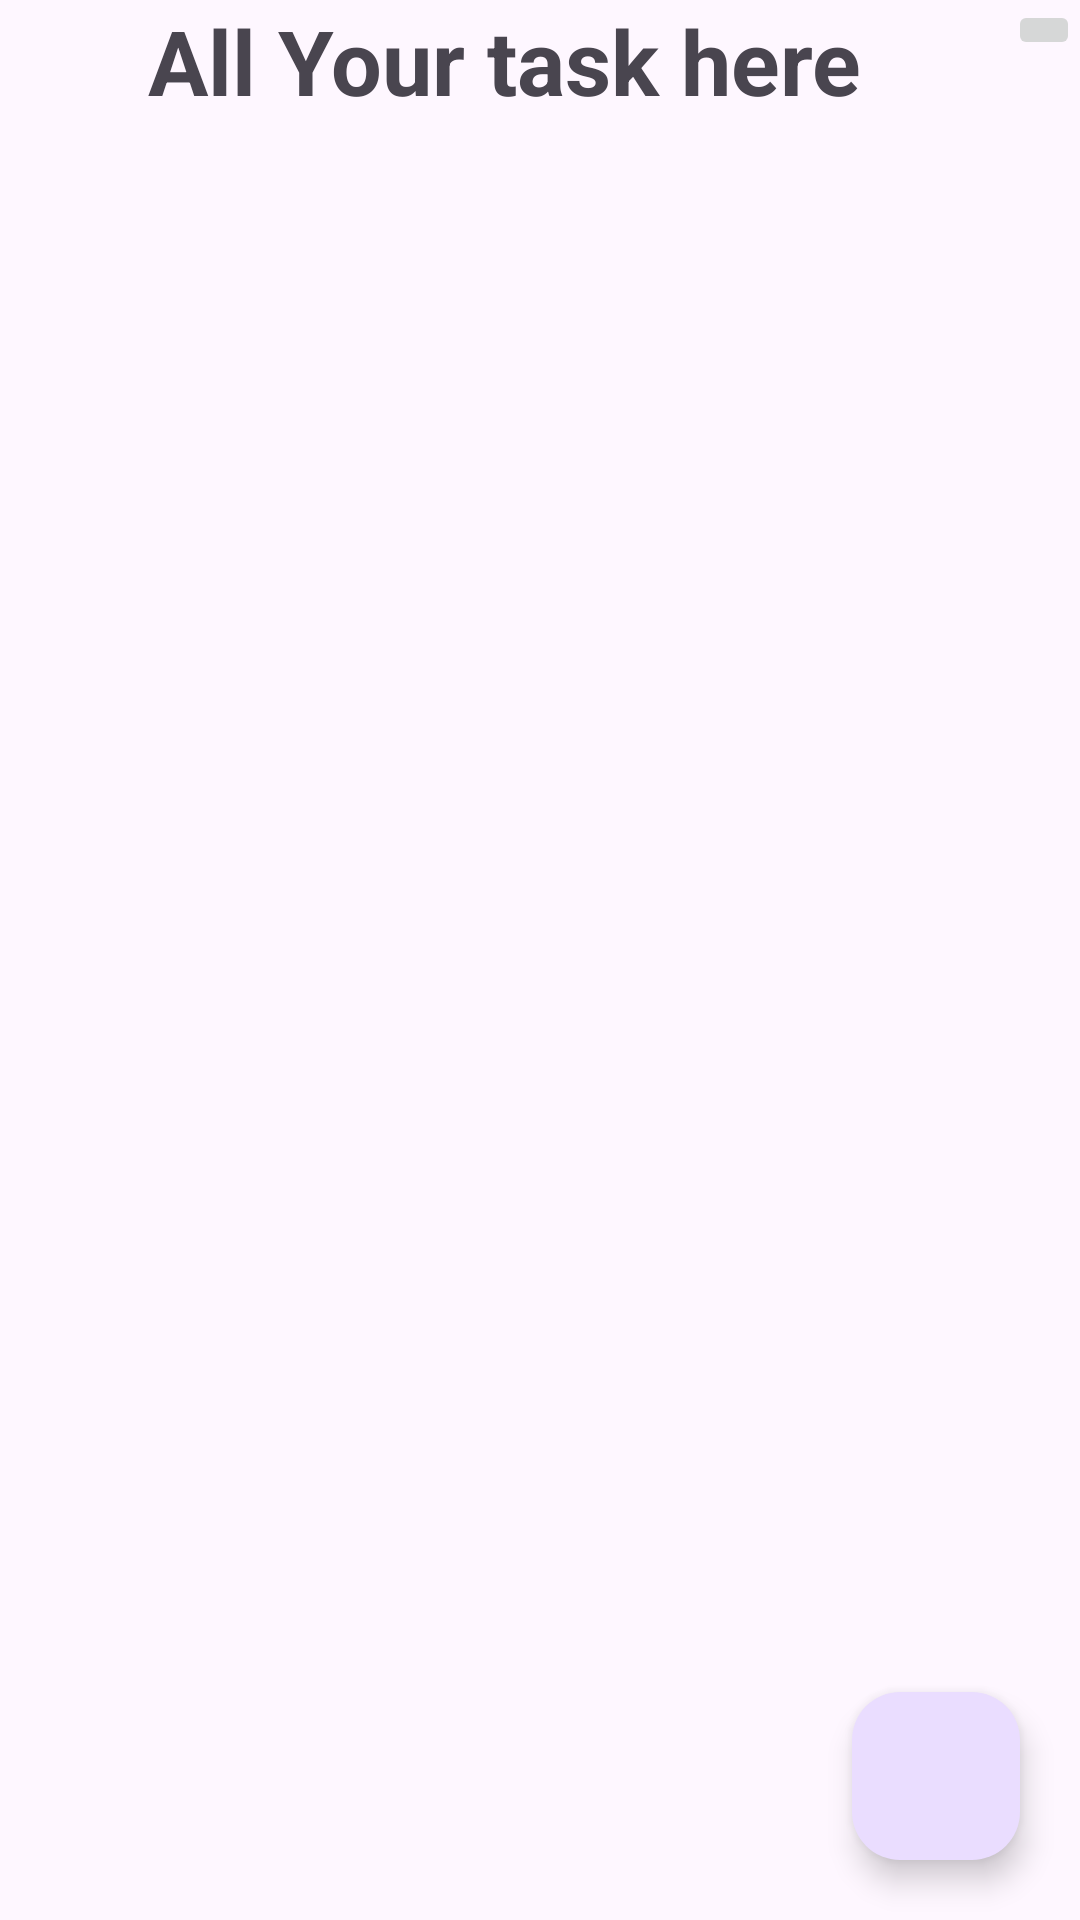

Here is an Android app screen rendered from its layout file. Give the layout XML and the strings, colors and styles it references.
<!-- AndroidManifest.xml: application theme Theme.ToDoFirebase -->
<!-- res/layout/activity_main.xml -->
<?xml version="1.0" encoding="utf-8"?>
<androidx.constraintlayout.widget.ConstraintLayout xmlns:android="http://schemas.android.com/apk/res/android"
    xmlns:app="http://schemas.android.com/apk/res-auto"
    xmlns:tools="http://schemas.android.com/tools"
    android:id="@+id/main"
    android:layout_marginTop="30.dp"
    android:layout_width="match_parent"
    android:layout_height="match_parent"
    android:orientation="vertical"
    android:gravity="center"
    tools:context=".MainActivity">

    <LinearLayout
        android:id="@+id/linearLayout"
        android:layout_width="match_parent"
        android:layout_height="wrap_content"
        app:layout_constraintEnd_toEndOf="parent"
        app:layout_constraintStart_toStartOf="parent"
        app:layout_constraintTop_toTopOf="parent">

        <TextView
            android:id="@+id/textView"
            android:layout_width="match_parent"
            android:layout_height="wrap_content"
            android:gravity="center"
            android:text="All Your task here"
            android:textSize="30.sp"
            android:layout_weight="0.5"
            android:textStyle="bold" />
        <ImageButton
            android:id="@+id/logoutbut"
            android:layout_width="wrap_content"
            android:layout_height="wrap_content"
            android:src="@drawable/baseline_logout_24"/>

    </LinearLayout>

    <androidx.recyclerview.widget.RecyclerView
        android:id="@+id/recyclerView"
        android:layout_width="match_parent"
        android:layout_height="wrap_content"
        android:layout_marginTop="40dp"
        app:layout_constraintEnd_toEndOf="parent"
        app:layout_constraintStart_toStartOf="parent"
        app:layout_constraintTop_toBottomOf="@+id/linearLayout" />

    <com.google.android.material.floatingactionbutton.FloatingActionButton
        android:id="@+id/addingbut"
        android:layout_width="wrap_content"
        android:layout_height="wrap_content"
        android:src="@drawable/baseline_add_24"
        android:layout_margin="20.dp"
        app:layout_constraintBottom_toBottomOf="parent"
        app:layout_constraintEnd_toEndOf="parent" />
</androidx.constraintlayout.widget.ConstraintLayout>
<!-- resources referenced by this layout -->
<resources>
  <style name="Theme.ToDoFirebase" parent="Base.Theme.ToDoFirebase" />
  <style name="Base.Theme.ToDoFirebase" parent="Theme.Material3.DayNight.NoActionBar">
          
          
      </style>
</resources>
